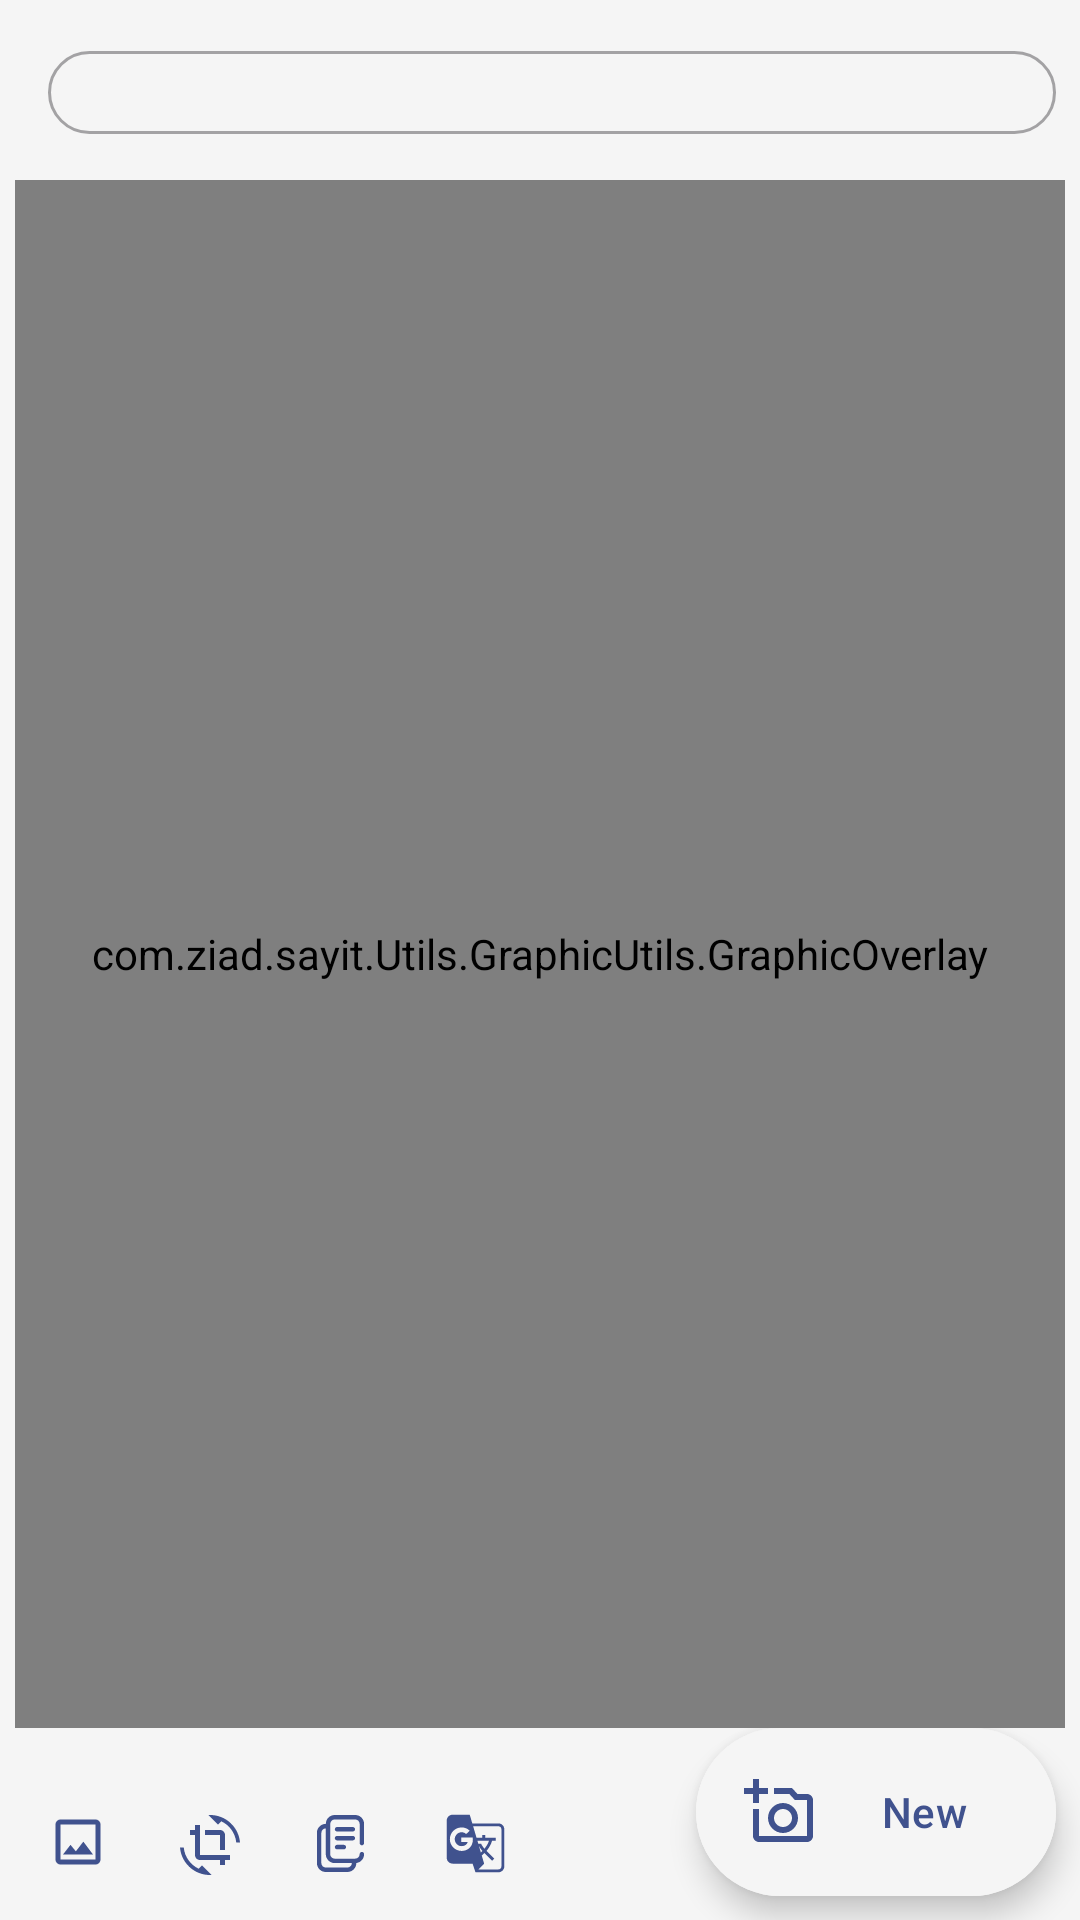

Write the Android layout XML for this screen, with the resource values it uses.
<!-- AndroidManifest.xml: application theme MaterialTheme -->
<!-- res/layout/activity_preview.xml -->
<?xml version="1.0" encoding="utf-8"?>
<androidx.constraintlayout.widget.ConstraintLayout xmlns:android="http://schemas.android.com/apk/res/android"
    xmlns:app="http://schemas.android.com/apk/res-auto"
    xmlns:tools="http://schemas.android.com/tools"
    android:layout_width="match_parent"
    android:layout_height="match_parent"
    android:background="@color/colorBackground"
    tools:context="com.ziad.sayit.screens.PreviewActivity">


    <androidx.constraintlayout.widget.ConstraintLayout
        android:id="@+id/topBar_view"
        android:layout_width="match_parent"
        android:layout_height="60dp"
        app:layout_constraintEnd_toEndOf="parent"
        app:layout_constraintStart_toStartOf="parent"
        app:layout_constraintTop_toTopOf="parent">

        <ImageButton
            android:id="@+id/language_btn"
            android:layout_width="wrap_content"
            android:layout_height="wrap_content"
            android:layout_marginStart="8dp"
            android:layout_marginTop="16dp"
            android:layout_marginBottom="16dp"
            android:background="@null"
            app:layout_constraintBottom_toBottomOf="@+id/topBar_view"
            app:layout_constraintStart_toStartOf="@+id/topBar_view"
            app:layout_constraintTop_toTopOf="parent"
            app:srcCompat="@drawable/ic_language" />

        <com.google.android.material.textfield.TextInputLayout
            android:id="@+id/textInputLayout"
            style="@style/MyDenseOutlined"
            android:layout_width="0dp"
            android:layout_height="wrap_content"
            android:layout_marginStart="8dp"
            android:layout_marginTop="10dp"
            android:layout_marginEnd="8dp"
            android:layout_marginBottom="8dp"
            android:focusable="true"
            android:focusableInTouchMode="true"
            app:boxCornerRadiusBottomEnd="50dp"
            app:boxCornerRadiusBottomStart="50dp"
            app:boxCornerRadiusTopEnd="50dp"
            app:boxCornerRadiusTopStart="50dp"
            app:endIconDrawable="@drawable/ic_speaker_24dp"
            app:endIconMode="custom"
            app:endIconTint="@color/colorPrimary"
            app:hintEnabled="false"
            app:layout_constraintBottom_toBottomOf="@+id/topBar_view"
            app:layout_constraintEnd_toEndOf="@+id/topBar_view"
            app:layout_constraintStart_toEndOf="@+id/language_btn"
            app:layout_constraintTop_toTopOf="parent">

            <com.google.android.material.textfield.TextInputEditText
                android:id="@+id/textInputEditText"
                android:layout_width="match_parent"
                android:layout_height="wrap_content" />

        </com.google.android.material.textfield.TextInputLayout>
    </androidx.constraintlayout.widget.ConstraintLayout>


    

    <androidx.constraintlayout.widget.ConstraintLayout
        android:id="@+id/previewLayout"
        android:layout_width="match_parent"
        android:layout_height="0dp"
        android:paddingStart="5dp"
        android:paddingEnd="5dp"
        app:layout_constraintBottom_toTopOf="@+id/bottomAppBar"
        app:layout_constraintEnd_toEndOf="parent"
        app:layout_constraintStart_toStartOf="parent"
        app:layout_constraintTop_toBottomOf="@+id/topBar_view">

        <ImageView
            android:id="@+id/imageView"
            android:layout_width="match_parent"
            android:layout_height="match_parent"
            android:layout_alignParentStart="true"
            android:layout_alignParentTop="true"
            android:layout_alignParentEnd="true"
            android:layout_alignParentBottom="true"
            android:src="@drawable/welcoming_logo"
            app:layout_constraintBottom_toBottomOf="parent"
            app:layout_constraintEnd_toEndOf="parent"
            app:layout_constraintStart_toStartOf="parent"
            app:layout_constraintTop_toTopOf="parent" />

        <com.ziad.sayit.Utils.GraphicUtils.GraphicOverlay
            android:id="@+id/graphic_overlay"
            android:layout_width="match_parent"
            android:layout_height="match_parent"
            app:layout_constraintBottom_toBottomOf="parent"
            app:layout_constraintEnd_toEndOf="parent"
            app:layout_constraintStart_toStartOf="parent"
            app:layout_constraintTop_toTopOf="parent" />

        <com.sergivonavi.materialbanner.Banner
            android:id="@+id/banner"
            android:layout_width="match_parent"
            android:layout_height="wrap_content"
            android:visibility="gone"
            app:buttonLeftText="Dismiss"
            app:buttonRightText="Turn on WiFi"
            app:icon="@drawable/ic_wifi_off_24px"
            app:layout_constraintEnd_toEndOf="parent"
            app:layout_constraintStart_toStartOf="parent"
            app:layout_constraintTop_toTopOf="parent"
            app:messageText="Need internet connection to download!" />

    </androidx.constraintlayout.widget.ConstraintLayout>


    <androidx.constraintlayout.widget.ConstraintLayout
        android:id="@+id/bottomAppBar"
        android:layout_width="match_parent"
        android:layout_height="wrap_content"
        android:background="@color/colorBottomBar"
        app:layout_constraintBottom_toBottomOf="parent"
        app:layout_constraintEnd_toEndOf="parent"
        app:layout_constraintStart_toStartOf="parent">

        <ImageButton
            android:id="@+id/galleryBtn"
            android:layout_width="wrap_content"
            android:layout_height="wrap_content"
            android:layout_gravity="bottom|start"
            android:layout_marginStart="16dp"
            android:layout_marginBottom="16dp"
            android:background="@null"
            app:layout_constraintBottom_toBottomOf="parent"
            app:layout_constraintStart_toStartOf="parent"
            app:srcCompat="@drawable/ic_gallery" />

        <ImageButton
            android:id="@+id/adjust_btn"
            android:layout_width="wrap_content"
            android:layout_height="wrap_content"
            android:layout_gravity="bottom|start"
            android:layout_marginStart="24dp"
            android:layout_marginBottom="15dp"
            android:background="@null"
            app:layout_constraintBottom_toBottomOf="parent"
            app:layout_constraintStart_toEndOf="@+id/galleryBtn"
            app:srcCompat="@drawable/ic_crop_rotate" />

        <ImageButton
            android:id="@+id/copy"
            android:layout_width="wrap_content"
            android:layout_height="wrap_content"
            android:layout_gravity="bottom|start"
            android:layout_marginStart="24dp"
            android:layout_marginBottom="16dp"
            android:background="@null"
            app:layout_constraintBottom_toBottomOf="parent"
            app:layout_constraintStart_toEndOf="@+id/adjust_btn"
            app:srcCompat="@drawable/ic_copy" />

        <ImageButton
            android:id="@+id/translate"
            android:layout_width="wrap_content"
            android:layout_height="wrap_content"
            android:layout_gravity="bottom|start"
            android:layout_marginStart="24dp"
            android:layout_marginBottom="14dp"
            android:background="@null"
            app:layout_constraintBottom_toBottomOf="parent"
            app:layout_constraintStart_toEndOf="@+id/copy"
            app:srcCompat="@drawable/ic_g_translate" />


        <com.google.android.material.floatingactionbutton.ExtendedFloatingActionButton
            android:id="@+id/cameraBtn"
            app:shapeAppearanceOverlay="@style/ShapeAppearanceFabExtended"
            android:layout_width="wrap_content"
            android:layout_height="wrap_content"
            android:layout_marginEnd="8dp"
            android:layout_marginBottom="8dp"
            android:backgroundTint="@color/colorBackground"
            android:text="New"
            android:textColor="@color/colorPrimary"
            app:icon="@drawable/ic_camera_18dp"
            app:iconTint="@color/colorPrimary"
            app:layout_constraintBottom_toBottomOf="parent"
            app:layout_constraintEnd_toEndOf="parent" />

    </androidx.constraintlayout.widget.ConstraintLayout>


</androidx.constraintlayout.widget.ConstraintLayout>
<!-- resources referenced by this layout -->
<resources>
  <color name="colorBackground">#F5F5F5</color>
  <color name="colorBottomBar">@color/colorBackground</color>
  <color name="colorPrimary">#40528E</color>
  <!-- drawable ic_camera_18dp (drawable) -->
  <vector xmlns:android="http://schemas.android.com/apk/res/android"
      android:width="18dp"
      android:height="18dp"
      android:viewportWidth="24"
      android:viewportHeight="24">
    <path
        android:pathData="M21,6h-3.17L16,4h-6v2h5.12l1.83,2L21,8v12L5,20v-9L3,11v9c0,1.1 0.9,2 2,2h16c1.1,0 2,-0.9 2,-2L23,8c0,-1.1 -0.9,-2 -2,-2zM8,14c0,2.76 2.24,5 5,5s5,-2.24 5,-5 -2.24,-5 -5,-5 -5,2.24 -5,5zM13,11c1.65,0 3,1.35 3,3s-1.35,3 -3,3 -3,-1.35 -3,-3 1.35,-3 3,-3zM5,6h3L8,4L5,4L5,1L3,1v3L0,4v2h3v3h2z"
        android:fillColor="@color/colorIcon"/>
  </vector>
  <!-- drawable ic_gallery (drawable) -->
  <vector xmlns:android="http://schemas.android.com/apk/res/android"
      android:width="20dp"
      android:height="20dp"
      android:viewportWidth="24"
      android:viewportHeight="24">
    <path
        android:pathData="M19,5v14L5,19L5,5h14m0,-2L5,3c-1.1,0 -2,0.9 -2,2v14c0,1.1 0.9,2 2,2h14c1.1,0 2,-0.9 2,-2L21,5c0,-1.1 -0.9,-2 -2,-2zM14.14,11.86l-3,3.87L9,13.14 6,17h12l-3.86,-5.14z"
        android:fillColor="@color/colorIcon"/>
  </vector>
  <!-- drawable ic_wifi_off_24px (drawable) -->
  <vector xmlns:android="http://schemas.android.com/apk/res/android"
      android:width="24dp"
      android:height="24dp"
      android:viewportWidth="24"
      android:viewportHeight="24">
    <path
        android:fillColor="@color/colorIcon"
        android:pathData="M23.64,7c-0.45,-0.34 -4.93,-4 -11.64,-4 -1.32,0 -2.55,0.14 -3.69,0.38L18.43,13.5 23.64,7zM4.12,2.01c-0.39,-0.39 -1.02,-0.39 -1.41,0 -0.39,0.39 -0.39,1.02 0,1.41l1.35,1.35C1.91,5.76 0.59,6.82 0.36,7l10.08,12.56c0.8,1 2.32,1 3.12,0l2.35,-2.93 2.61,2.61c0.39,0.39 1.02,0.39 1.41,0 0.39,-0.39 0.39,-1.02 0,-1.41L4.12,2.01z"/>
  </vector>
  <style name="MyDenseOutlined" parent="Widget.MaterialComponents.TextInputLayout.OutlinedBox.Dense">
          <item name="materialThemeOverlay">@style/MyThemeOverlayOutlinedDense</item>
      </style>
  <style name="ShapeAppearanceFabExtended">
          <item name="cornerFamily">rounded</item>
          <item name="cornerSize">300dp</item>
      </style>
  <style name="MaterialTheme" parent="Base.MaterialTheme" />
  <color name="colorIcon">@color/colorPrimary</color>
  <style name="MyThemeOverlayOutlinedDense">
          <item name="editTextStyle">@style/MyTextInputEditText_outlinedBox_dense_h</item>
      </style>
  <style name="Base.MaterialTheme" parent="Theme.Material3.Light.NoActionBar">
          <item name="android:forceDarkAllowed" tools:targetApi="q">false</item>
  
          
          <item name="colorPrimary">@color/colorPrimary</item>
          <item name="colorPrimaryDark">@color/colorPrimaryDark</item>
          <item name="colorAccent">@color/colorAccent</item>
          <item name="android:statusBarColor">@color/colorStatus</item>
  
          <item name="android:windowLightStatusBar" tools:targetApi="q">true</item>-&gt;
      </style>
  <style name="MyTextInputEditText_outlinedBox_dense_h" parent="@style/Widget.MaterialComponents.TextInputEditText.OutlinedBox.Dense">
          <item name="android:paddingTop">3dp</item>
          <item name="android:paddingBottom">3dp</item>
      </style>
  <color name="colorPrimaryDark">@color/colorPrimary</color>
  <color name="colorAccent">@color/colorPrimary</color>
  <color name="colorStatus">@color/colorBackground</color>
</resources>
